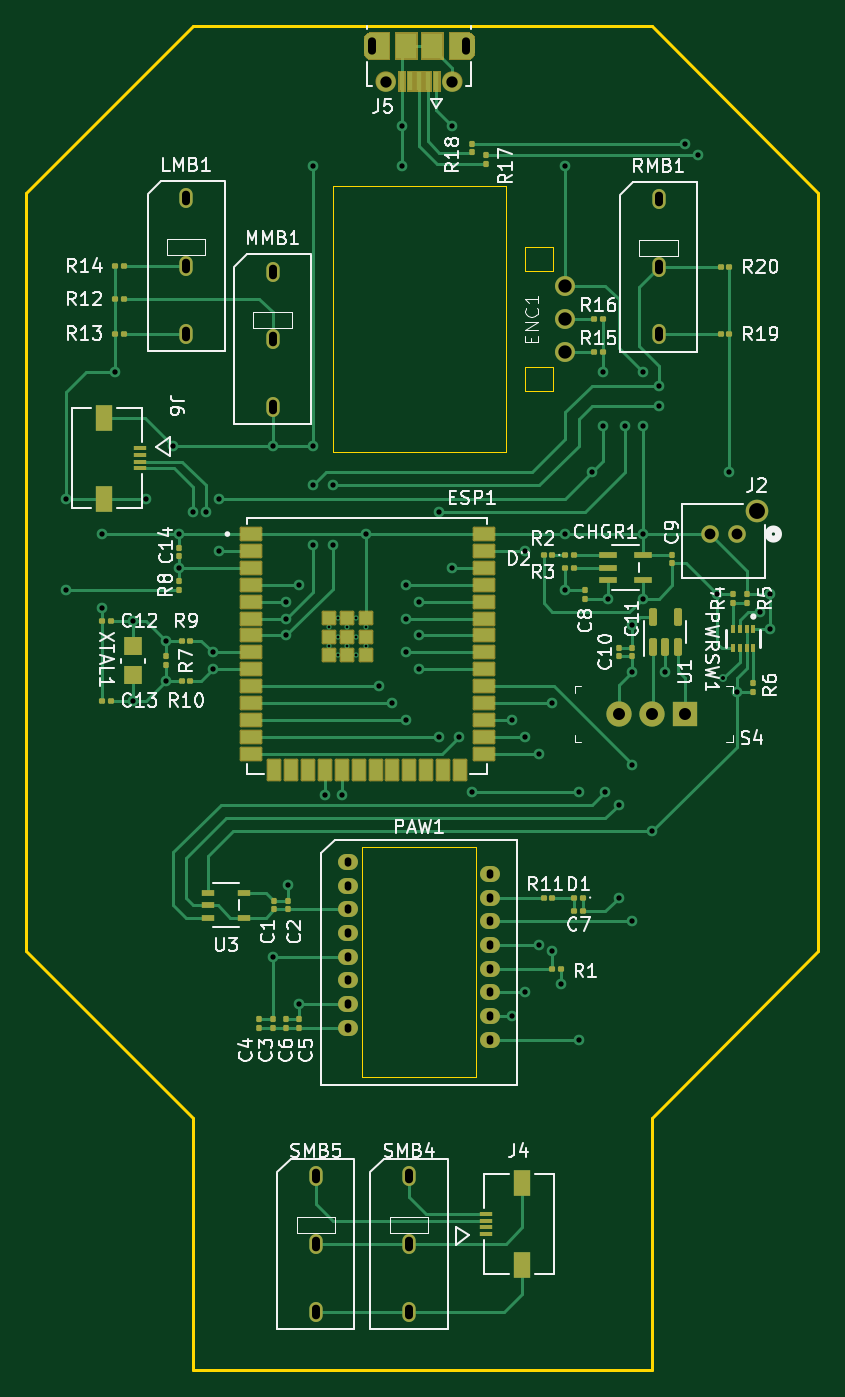
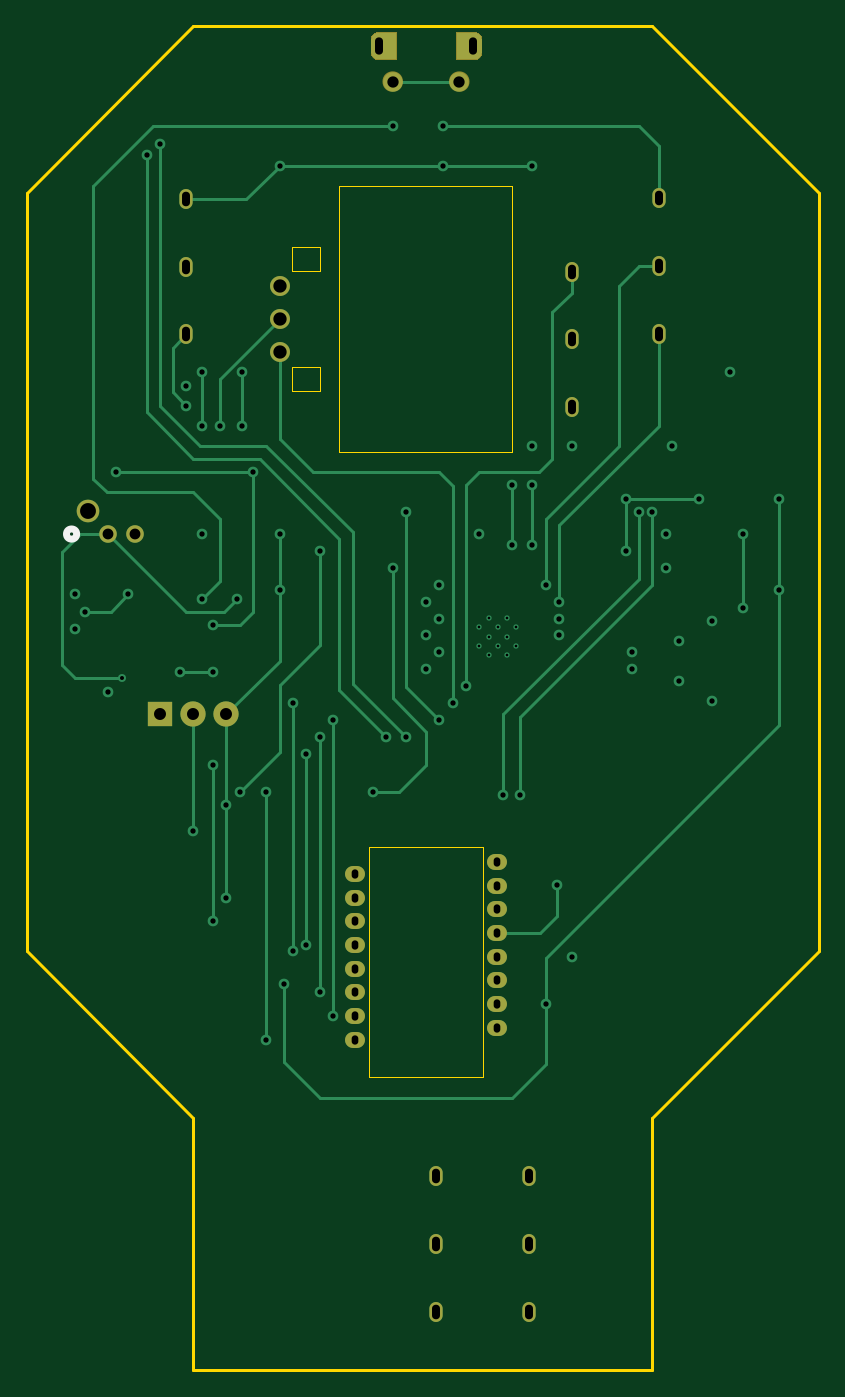
Circuit board: 9 layer files. Board 59.5 x 101.0 mm.
- bottom_copper: mouse-B_Cu.gbr (22378 bytes)
- bottom_mask: mouse-B_Mask.gbr (9056 bytes)
- bottom_silk: mouse-B_Silkscreen.gbr (589 bytes)
- outline: mouse-Edge_Cuts.gbr (1703 bytes)
- top_copper: mouse-F_Cu.gbr (44248 bytes)
- top_mask: mouse-F_Mask.gbr (17847 bytes)
- top_silk: mouse-F_Silkscreen.gbr (87911 bytes)
- drill: mouse-NPTH-drl.gbr (472 bytes)
- drill: mouse-PTH-drl.gbr (5537 bytes)

=== bottom_copper: mouse-B_Cu.gbr (22378 bytes, source omitted) ===
=== bottom_mask: mouse-B_Mask.gbr (9056 bytes, source omitted) ===
=== bottom_silk: mouse-B_Silkscreen.gbr ===
%TF.GenerationSoftware,KiCad,Pcbnew,7.0.7*%
%TF.CreationDate,2023-11-26T12:29:05-07:00*%
%TF.ProjectId,mouse,6d6f7573-652e-46b6-9963-61645f706362,rev?*%
%TF.SameCoordinates,Original*%
%TF.FileFunction,Legend,Bot*%
%TF.FilePolarity,Positive*%
%FSLAX46Y46*%
G04 Gerber Fmt 4.6, Leading zero omitted, Abs format (unit mm)*
G04 Created by KiCad (PCBNEW 7.0.7) date 2023-11-26 12:29:05*
%MOMM*%
%LPD*%
G01*
G04 APERTURE LIST*
%ADD10C,0.508000*%
G04 APERTURE END LIST*
D10*
%TO.C,J2*%
X248215200Y-71600000D02*
G75*
G03*
X248215200Y-71600000I-381000J0D01*
G01*
%TD*%
M02*

=== outline: mouse-Edge_Cuts.gbr ===
%TF.GenerationSoftware,KiCad,Pcbnew,7.0.7*%
%TF.CreationDate,2023-11-26T12:29:05-07:00*%
%TF.ProjectId,mouse,6d6f7573-652e-46b6-9963-61645f706362,rev?*%
%TF.SameCoordinates,Original*%
%TF.FileFunction,Profile,NP*%
%FSLAX46Y46*%
G04 Gerber Fmt 4.6, Leading zero omitted, Abs format (unit mm)*
G04 Created by KiCad (PCBNEW 7.0.7) date 2023-11-26 12:29:05*
%MOMM*%
%LPD*%
G01*
G04 APERTURE LIST*
%TA.AperFunction,Profile*%
%ADD10C,0.200000*%
%TD*%
%TA.AperFunction,Profile*%
%ADD11C,0.100000*%
%TD*%
%TA.AperFunction,Profile*%
%ADD12C,0.050000*%
%TD*%
G04 APERTURE END LIST*
D10*
X251200000Y-45950000D02*
X251200000Y-102950000D01*
X238700000Y-115450000D01*
X238700000Y-134450000D01*
X204200000Y-134450000D01*
X204200000Y-115450000D01*
X191700000Y-102950000D01*
X191700000Y-45950000D01*
X204200000Y-33450000D01*
X238700000Y-33450000D01*
X251200000Y-45950000D01*
D11*
X214700000Y-45450000D02*
X227700000Y-45450000D01*
X227700000Y-65450000D01*
X214700000Y-65450000D01*
X214700000Y-45450000D01*
D12*
%TO.C,PAW1*%
X225500000Y-95117500D02*
X216900000Y-95117500D01*
X216900000Y-95117500D02*
X216900000Y-112377500D01*
X216900000Y-112377500D02*
X225500000Y-112377500D01*
X225500000Y-112377500D02*
X225500000Y-95117500D01*
%TO.C,ENC1*%
X229200000Y-60850000D02*
X231300000Y-60850000D01*
X231300000Y-60850000D02*
X231300000Y-59050000D01*
X231300000Y-59050000D02*
X229200000Y-59050000D01*
X229200000Y-59050000D02*
X229200000Y-60850000D01*
X229200000Y-51850000D02*
X231300000Y-51850000D01*
X231300000Y-51850000D02*
X231300000Y-50050000D01*
X231300000Y-50050000D02*
X229200000Y-50050000D01*
X229200000Y-50050000D02*
X229200000Y-51850000D01*
%TD*%
M02*

=== top_copper: mouse-F_Cu.gbr (44248 bytes, source omitted) ===
=== top_mask: mouse-F_Mask.gbr (17847 bytes, source omitted) ===
=== top_silk: mouse-F_Silkscreen.gbr (87911 bytes, source omitted) ===
=== drill: mouse-NPTH-drl.gbr ===
%TF.GenerationSoftware,KiCad,Pcbnew,7.0.7*%
%TF.CreationDate,2023-11-26T12:30:20-07:00*%
%TF.ProjectId,mouse,6d6f7573-652e-46b6-9963-61645f706362,rev?*%
%TF.SameCoordinates,Original*%
%TF.FileFunction,NonPlated,1,2,NPTH*%
%TF.FilePolarity,Positive*%
%FSLAX46Y46*%
G04 Gerber Fmt 4.6, Leading zero omitted, Abs format (unit mm)*
G04 Created by KiCad (PCBNEW 7.0.7) date 2023-11-26 12:30:20*
%MOMM*%
%LPD*%
G01*
G04 APERTURE LIST*
G04 APERTURE END LIST*
M02*

=== drill: mouse-PTH-drl.gbr ===
%TF.GenerationSoftware,KiCad,Pcbnew,7.0.7*%
%TF.CreationDate,2023-11-26T12:30:20-07:00*%
%TF.ProjectId,mouse,6d6f7573-652e-46b6-9963-61645f706362,rev?*%
%TF.SameCoordinates,Original*%
%TF.FileFunction,Plated,1,2,PTH,Mixed*%
%TF.FilePolarity,Positive*%
%FSLAX46Y46*%
G04 Gerber Fmt 4.6, Leading zero omitted, Abs format (unit mm)*
G04 Created by KiCad (PCBNEW 7.0.7) date 2023-11-26 12:30:20*
%MOMM*%
%LPD*%
G01*
G04 APERTURE LIST*
%TA.AperFunction,ComponentDrill*%
%ADD10C,0.200000*%
%TD*%
%TA.AperFunction,ViaDrill*%
%ADD11C,0.300000*%
%TD*%
%TA.AperFunction,ViaDrill*%
%ADD12C,0.400000*%
%TD*%
G04 aperture for slot hole*
%TA.AperFunction,ComponentDrill*%
%ADD13O,0.500000X0.700000*%
%TD*%
G04 aperture for slot hole*
%TA.AperFunction,ComponentDrill*%
%ADD14O,0.600000X1.100000*%
%TD*%
G04 aperture for slot hole*
%TA.AperFunction,ComponentDrill*%
%ADD15O,0.600000X1.300000*%
%TD*%
%TA.AperFunction,ComponentDrill*%
%ADD16C,0.812800*%
%TD*%
%TA.AperFunction,ComponentDrill*%
%ADD17C,0.850000*%
%TD*%
%TA.AperFunction,ComponentDrill*%
%ADD18C,0.900000*%
%TD*%
%TA.AperFunction,ComponentDrill*%
%ADD19C,1.000000*%
%TD*%
%TA.AperFunction,ComponentDrill*%
%ADD20C,1.193800*%
%TD*%
G04 APERTURE END LIST*
D10*
%TO.C,ESP1*%
X214400000Y-78620000D03*
X214400000Y-80020000D03*
X215100000Y-77920000D03*
X215100000Y-79320000D03*
X215100000Y-80720000D03*
X215800000Y-78620000D03*
X215800000Y-80020000D03*
X216500000Y-77920000D03*
X216500000Y-79320000D03*
X216500000Y-80720000D03*
X217200000Y-78620000D03*
X217200000Y-80020000D03*
%TD*%
D11*
X244075000Y-82450000D03*
D12*
X194700000Y-68950000D03*
X194700000Y-75770000D03*
X197380000Y-71600000D03*
X197380000Y-77120000D03*
X198380000Y-59450000D03*
X199700000Y-78120000D03*
X199700000Y-84120000D03*
X200700000Y-68950000D03*
X202200000Y-79620000D03*
X202200000Y-82620000D03*
X202700000Y-64950000D03*
X203200000Y-71600000D03*
X203200000Y-74140000D03*
X204187701Y-69962299D03*
X205200000Y-69950000D03*
X205700000Y-80490000D03*
X205700000Y-81760000D03*
X206200000Y-68950000D03*
X206200000Y-72870000D03*
X210200000Y-64950000D03*
X210200000Y-103367500D03*
X211200000Y-76680000D03*
X211200000Y-77950000D03*
X211200000Y-79220000D03*
X211337500Y-97950000D03*
X212200000Y-75450000D03*
X212200000Y-106950000D03*
X213200000Y-43950000D03*
X213200000Y-64950000D03*
X213200000Y-67950000D03*
X213200000Y-72450000D03*
X214125000Y-91225500D03*
X214700000Y-67950000D03*
X214700000Y-72450000D03*
X215395000Y-91225500D03*
X217200000Y-71600000D03*
X218200000Y-83030000D03*
X219200000Y-84300000D03*
X219900000Y-40950000D03*
X219900000Y-43950000D03*
X220200000Y-77950000D03*
X220200000Y-80490000D03*
X220200000Y-85570000D03*
X220240000Y-75410000D03*
X221200000Y-76680000D03*
X221200000Y-79220000D03*
X221200000Y-81760000D03*
X222700000Y-69950000D03*
X222700000Y-86840000D03*
X223700000Y-40950000D03*
X223700000Y-74140000D03*
X224200000Y-86840000D03*
X225200000Y-90950000D03*
X228200000Y-85570000D03*
X228200000Y-107817500D03*
X229200000Y-72870000D03*
X229200000Y-86840000D03*
X229200000Y-106037500D03*
X230200000Y-88120000D03*
X230200000Y-102450000D03*
X231200000Y-84300000D03*
X231200000Y-102950000D03*
X231840000Y-105450000D03*
X232200000Y-43950000D03*
X232200000Y-71600000D03*
X232200000Y-75810000D03*
X233200000Y-90950000D03*
X233200000Y-109597500D03*
X234200000Y-66950000D03*
X235020000Y-59450000D03*
X235020000Y-63450000D03*
X235200000Y-90950000D03*
X235404600Y-76450000D03*
X236200000Y-91950000D03*
X236200000Y-98950000D03*
X236700000Y-63450000D03*
X237200000Y-78450000D03*
X237200000Y-81950000D03*
X237200000Y-88950000D03*
X237200000Y-100697500D03*
X237995400Y-59450000D03*
X237995400Y-63450000D03*
X237995400Y-71600000D03*
X237995400Y-76450000D03*
X238700000Y-93950000D03*
X239200000Y-60450000D03*
X239200000Y-61950000D03*
X239700000Y-81950000D03*
X241200000Y-42285000D03*
X242200000Y-43130000D03*
X243575000Y-76130000D03*
X244520000Y-66950000D03*
X245075000Y-83450000D03*
X246850500Y-77450000D03*
X247575000Y-76130000D03*
X247575000Y-78709999D03*
D13*
%TO.C,PAW1*%
X215850000Y-96247500D03*
X215850000Y-98027500D03*
X215850000Y-99807500D03*
X215850000Y-101587500D03*
X215850000Y-103367500D03*
X215850000Y-105147500D03*
X215850000Y-106927500D03*
X215850000Y-108707500D03*
X226550000Y-97137500D03*
X226550000Y-98917500D03*
X226550000Y-100697500D03*
X226550000Y-102477500D03*
X226550000Y-104257500D03*
X226550000Y-106037500D03*
X226550000Y-107817500D03*
X226550000Y-109597500D03*
D14*
%TO.C,LMB1*%
X203700000Y-46370000D03*
X203700000Y-51450000D03*
X203700000Y-56530000D03*
%TO.C,MMB1*%
X210200000Y-51870000D03*
X210200000Y-56950000D03*
X210200000Y-62030000D03*
%TO.C,SMB5*%
X213450000Y-119870000D03*
X213450000Y-124950000D03*
X213450000Y-130030000D03*
D15*
%TO.C,J5*%
X217700000Y-34900000D03*
D14*
%TO.C,SMB4*%
X220450000Y-119870000D03*
X220450000Y-124950000D03*
X220450000Y-130030000D03*
D15*
%TO.C,J5*%
X224700000Y-34900000D03*
D14*
%TO.C,RMB1*%
X239200000Y-46440000D03*
X239200000Y-51520000D03*
X239200000Y-56600000D03*
D16*
%TO.C,J2*%
X243074999Y-71600000D03*
X245075001Y-71600000D03*
D17*
%TO.C,J5*%
X218700000Y-37600000D03*
X223700000Y-37600000D03*
D18*
%TO.C,S4*%
X236200000Y-85120000D03*
X238700000Y-85120000D03*
X241200000Y-85120000D03*
D19*
%TO.C,ENC1*%
X232200000Y-52950000D03*
X232200000Y-55450000D03*
X232200000Y-57950000D03*
D20*
%TO.C,J2*%
X246575000Y-69900000D03*
M02*

